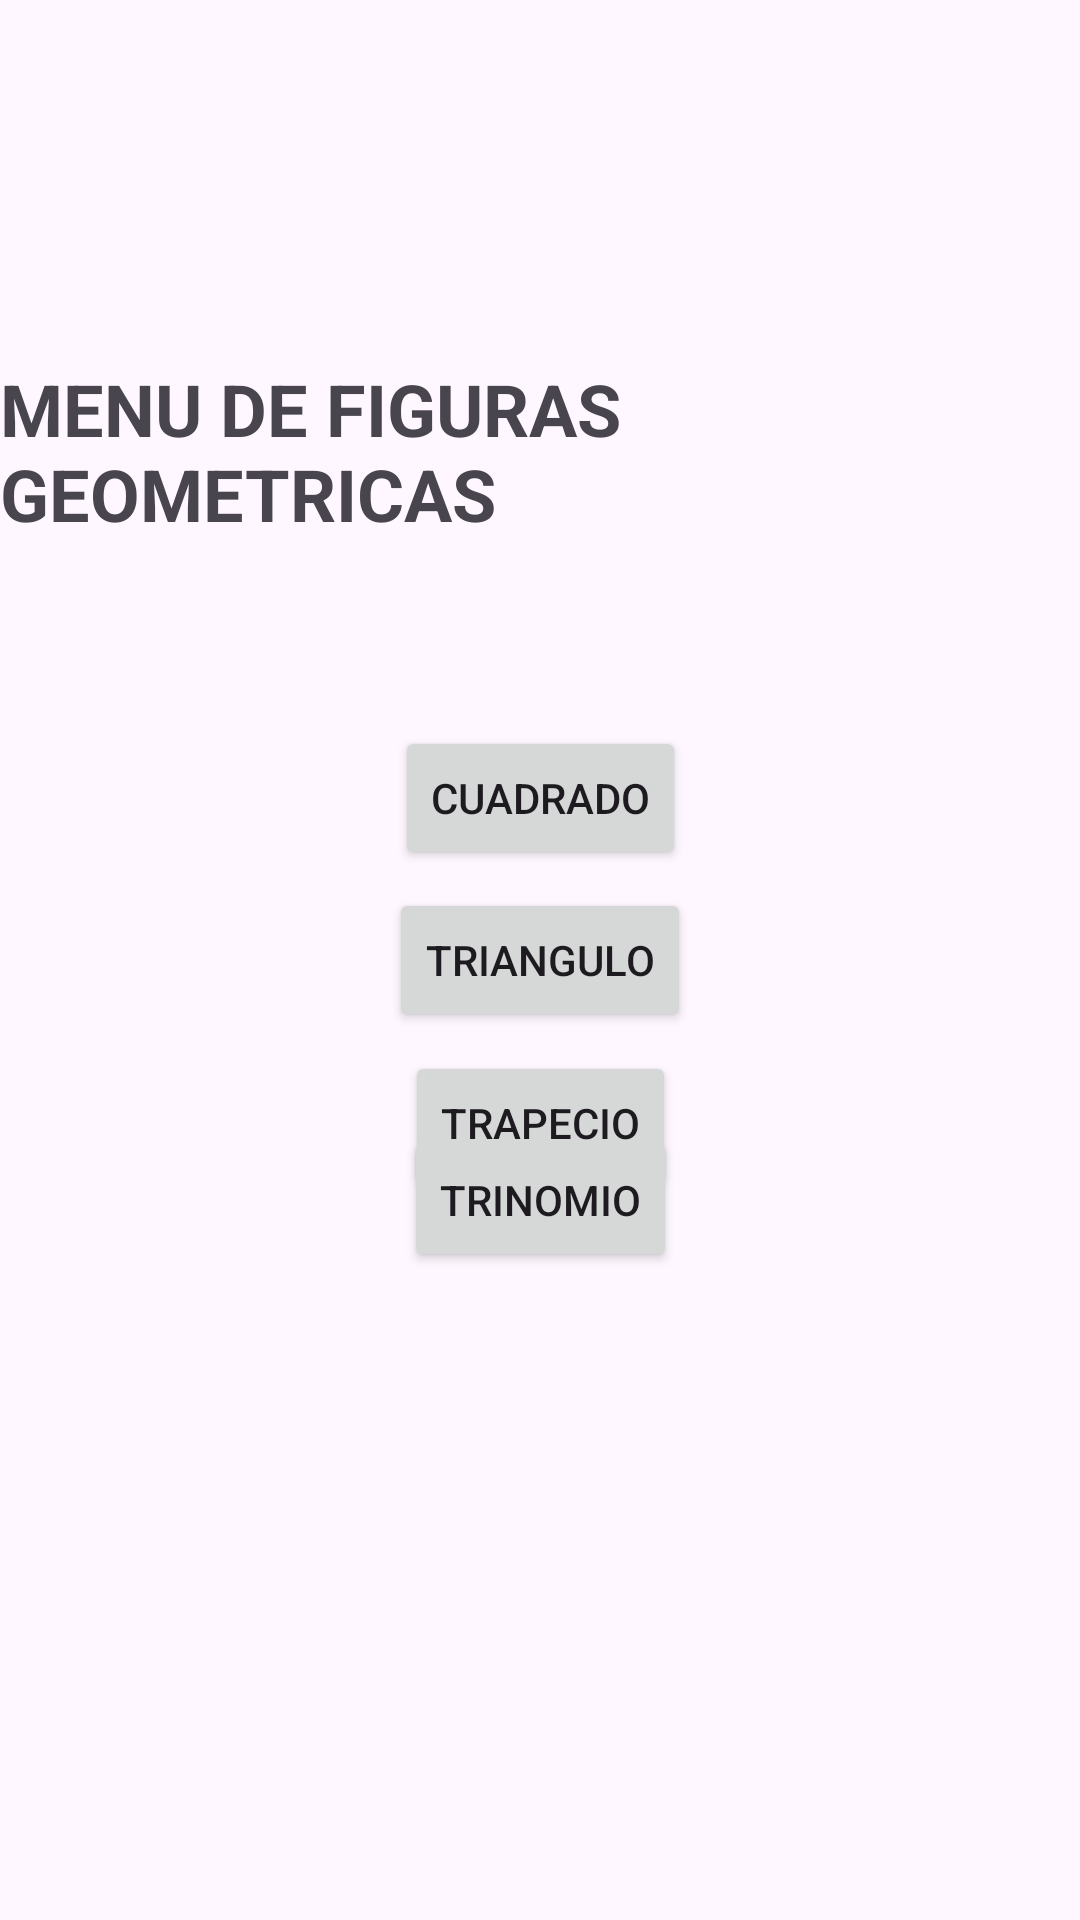

Layout XML and referenced resources for this Android screen:
<!-- AndroidManifest.xml: application theme Theme.FigurasGeometricas -->
<!-- res/layout/activity_menu.xml -->
<?xml version="1.0" encoding="utf-8"?>
<androidx.constraintlayout.widget.ConstraintLayout xmlns:android="http://schemas.android.com/apk/res/android"
    xmlns:app="http://schemas.android.com/apk/res-auto"
    xmlns:tools="http://schemas.android.com/tools"
    android:id="@+id/main"
    android:layout_width="match_parent"
    android:layout_height="match_parent"
    tools:context=".Menu">

    <Button
        android:id="@+id/btnCuadrado"
        android:layout_width="wrap_content"
        android:layout_height="wrap_content"
        android:text="Cuadrado"
        app:layout_constraintBottom_toBottomOf="parent"
        app:layout_constraintEnd_toEndOf="parent"
        app:layout_constraintStart_toStartOf="parent"
        app:layout_constraintTop_toTopOf="parent"
        app:layout_constraintVertical_bias="0.409" />

    <Button
        android:id="@+id/btnCirculo"
        android:layout_width="wrap_content"
        android:layout_height="wrap_content"
        android:text="Trapecio"
        app:layout_constraintBottom_toBottomOf="parent"
        app:layout_constraintEnd_toEndOf="parent"
        app:layout_constraintStart_toStartOf="parent"
        app:layout_constraintTop_toTopOf="parent"
        app:layout_constraintVertical_bias="0.592" />

    <Button
        android:id="@+id/btnTriangulo"
        android:layout_width="wrap_content"
        android:layout_height="wrap_content"
        android:text="Triangulo"
        app:layout_constraintBottom_toBottomOf="parent"
        app:layout_constraintEnd_toEndOf="parent"
        app:layout_constraintStart_toStartOf="parent"
        app:layout_constraintTop_toTopOf="parent" />

    <TextView
        android:id="@+id/textView4"
        android:layout_width="wrap_content"
        android:layout_height="wrap_content"
        android:text="MENU DE FIGURAS GEOMETRICAS"
        android:textSize="24sp"
        android:textStyle="bold"
        app:layout_constraintBottom_toBottomOf="parent"
        app:layout_constraintEnd_toEndOf="parent"
        app:layout_constraintStart_toStartOf="parent"
        app:layout_constraintTop_toTopOf="parent"
        app:layout_constraintVertical_bias="0.207" />

    <Button
        android:id="@+id/btnTrinomio"
        android:layout_width="wrap_content"
        android:layout_height="wrap_content"
        android:layout_marginBottom="216dp"
        android:text="Trinomio"
        app:layout_constraintBottom_toBottomOf="parent"
        app:layout_constraintEnd_toEndOf="parent"
        app:layout_constraintStart_toStartOf="parent" />
</androidx.constraintlayout.widget.ConstraintLayout>
<!-- resources referenced by this layout -->
<resources>
  <style name="Theme.FigurasGeometricas" parent="Base.Theme.FigurasGeometricas" />
  <style name="Base.Theme.FigurasGeometricas" parent="Theme.Material3.DayNight.NoActionBar">
          
          
      </style>
</resources>
